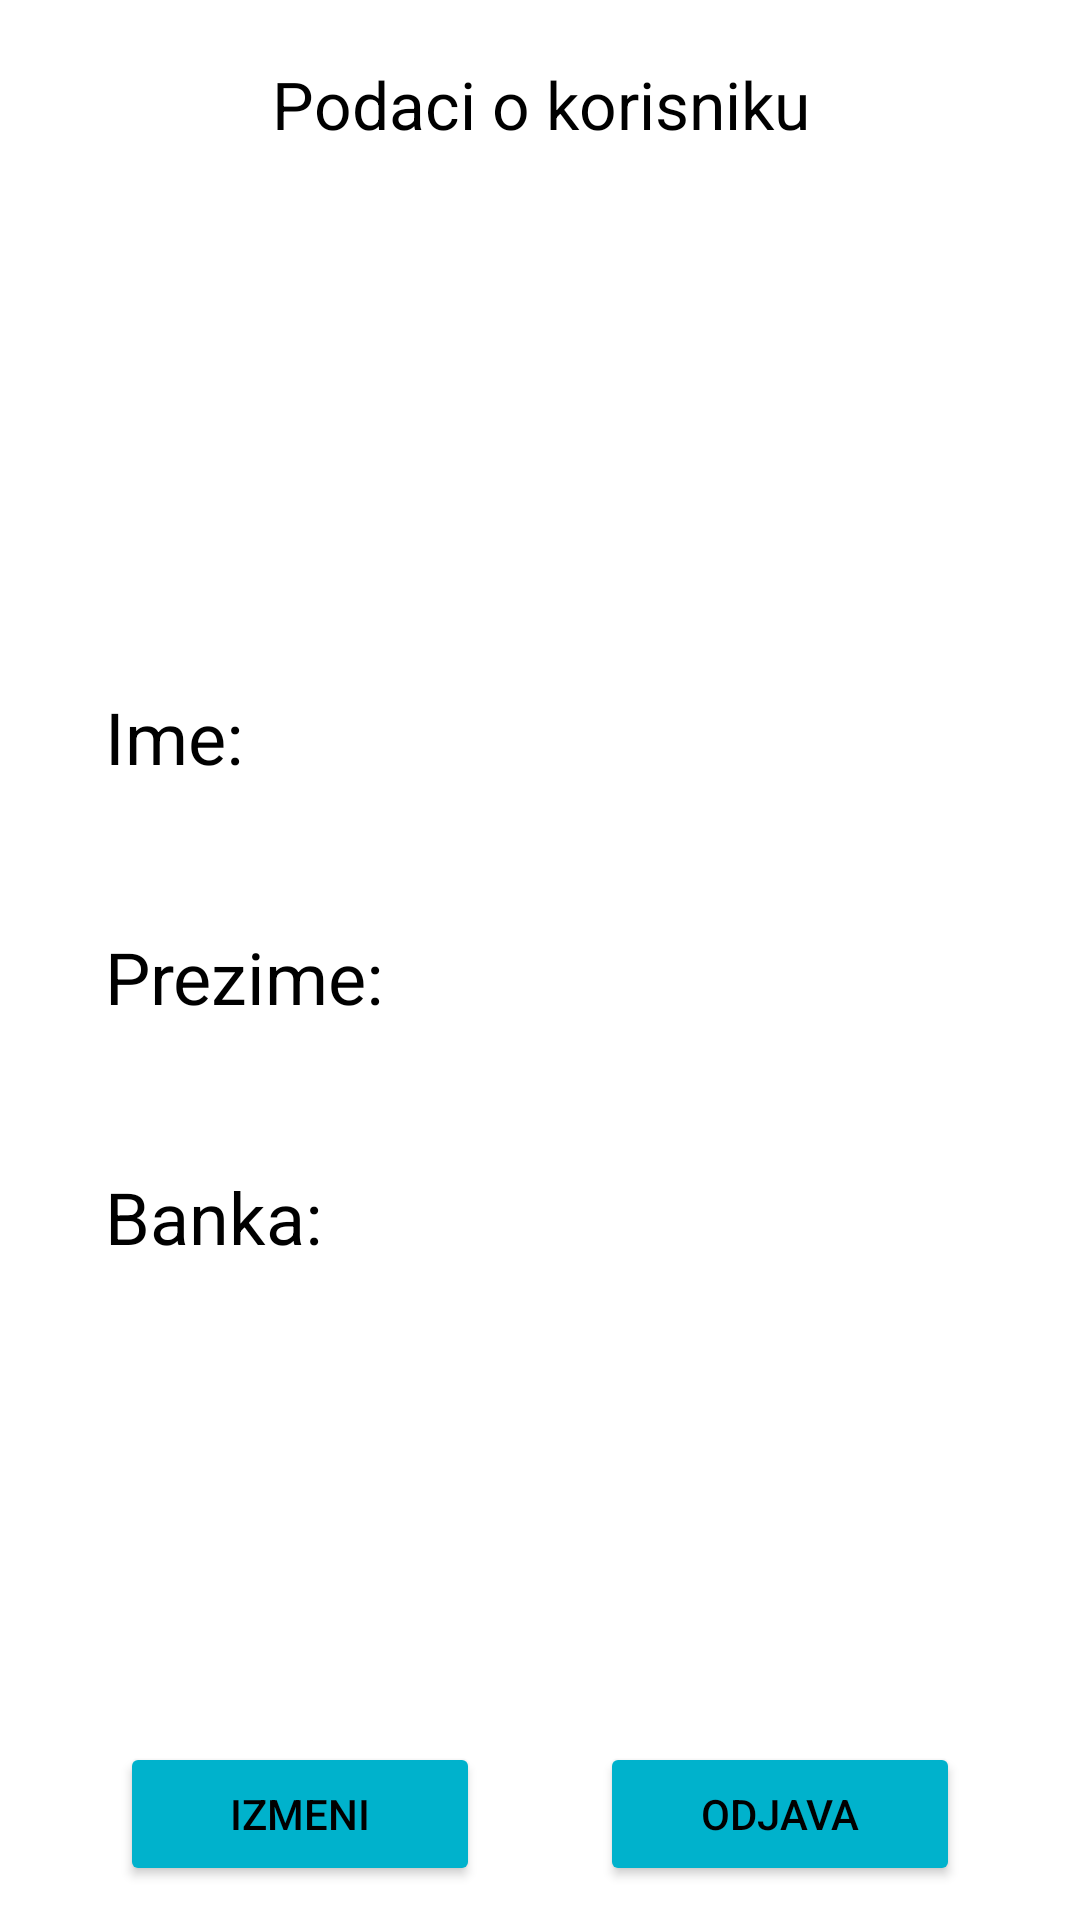

Write the Android layout XML for this screen, with the resource values it uses.
<!-- AndroidManifest.xml: application theme Theme.Rsrafprojekat1stefan_karaferovic_rn7719 -->
<!-- res/layout/fragment_account.xml -->
<?xml version="1.0" encoding="utf-8"?>
<androidx.constraintlayout.widget.ConstraintLayout xmlns:android="http://schemas.android.com/apk/res/android"
    xmlns:app="http://schemas.android.com/apk/res-auto"
    xmlns:tools="http://schemas.android.com/tools"
    android:layout_width="match_parent"
    android:layout_height="match_parent"
    tools:context=".activities.EditFinanceActivity">

    <TextView
        android:id="@+id/editTv"
        android:layout_width="300dp"
        android:layout_height="wrap_content"
        android:layout_marginVertical="20dp"
        android:text="@string/podaci_o_korisniku"
        android:textAlignment="center"
        android:textSize="22sp"
        app:layout_constraintBottom_toTopOf="@id/editDollar"
        app:layout_constraintEnd_toEndOf="parent"
        app:layout_constraintStart_toStartOf="parent"
        app:layout_constraintTop_toTopOf="parent" />

    <ImageView
        android:id="@+id/editDollar"
        style="@style/DollarSign"
        android:layout_width="80dp"
        android:layout_height="80dp"
        android:layout_marginVertical="20dp"
        android:src="@drawable/ic_dollar_black"
        app:layout_constraintEnd_toEndOf="parent"
        app:layout_constraintStart_toStartOf="parent"
        app:layout_constraintTop_toBottomOf="@id/editTv" />

    <LinearLayout
        android:id="@+id/editLinear"
        android:layout_width="match_parent"
        android:layout_height="wrap_content"
        android:layout_marginHorizontal="15dp"
        android:layout_marginVertical="40dp"
        android:orientation="vertical"
        android:padding="20dp"
        android:paddingHorizontal="50dp"
        app:layout_constraintEnd_toEndOf="parent"
        app:layout_constraintStart_toStartOf="parent"
        app:layout_constraintTop_toBottomOf="@id/editDollar">


        <LinearLayout
            android:layout_width="match_parent"
            android:layout_height="40dp"
            android:layout_marginVertical="20dp"
            android:orientation="horizontal">

            <TextView
                android:layout_width="100dp"
                android:layout_height="wrap_content"
                android:text="@string/ime_"
                android:textSize="24sp" />


            <TextView
                android:id="@+id/nameTv"
                android:layout_width="250dp"
                android:layout_height="match_parent"
                android:layout_marginStart="20dp"
                android:textSize="20sp" />

        </LinearLayout>

        <LinearLayout
            android:layout_width="match_parent"
            android:layout_height="40dp"
            android:layout_marginVertical="20dp"
            android:orientation="horizontal">

            <TextView
                android:layout_width="100dp"
                android:layout_height="wrap_content"
                android:text="@string/prezime_"
                android:textSize="24sp" />


            <TextView
                android:id="@+id/surnameTv"
                android:layout_width="250dp"
                android:layout_height="match_parent"
                android:layout_marginStart="20dp"
                android:textSize="20sp" />
        </LinearLayout>

        <LinearLayout
            android:layout_width="match_parent"
            android:layout_height="40dp"
            android:layout_marginVertical="20dp"
            android:orientation="horizontal">

            <TextView
                android:layout_width="100dp"
                android:layout_height="wrap_content"
                android:text="@string/banka"
                android:textSize="24sp" />

            <TextView
                android:id="@+id/bankTv"
                android:layout_width="250dp"
                android:layout_height="match_parent"
                android:layout_marginStart="20dp"
                android:textSize="20sp" />

        </LinearLayout>

    </LinearLayout>

    <Button
        android:id="@+id/cancelBtn"
        android:layout_width="120dp"
        android:layout_height="wrap_content"
        android:layout_marginTop="100dp"
        android:backgroundTint="@color/primaryDarkColor"
        android:text="@string/izmeni"
        app:layout_constraintBottom_toBottomOf="parent"
        app:layout_constraintEnd_toStartOf="@id/editBtn"
        app:layout_constraintStart_toStartOf="parent"
        app:layout_constraintTop_toBottomOf="@id/editLinear" />

    <Button
        android:id="@+id/editBtn"
        android:layout_width="120dp"
        android:layout_height="wrap_content"
        android:layout_marginTop="100dp"
        android:backgroundTint="@color/primaryDarkColor"
        android:text="@string/odjava"
        app:layout_constraintBottom_toBottomOf="parent"
        app:layout_constraintEnd_toEndOf="parent"
        app:layout_constraintStart_toEndOf="@id/cancelBtn"
        app:layout_constraintTop_toBottomOf="@id/editLinear" />

</androidx.constraintlayout.widget.ConstraintLayout>
<!-- resources referenced by this layout -->
<resources>
  <color name="primaryDarkColor">#00b2cc</color>
  <string name="banka">Banka:</string>
  <string name="ime_">Ime:</string>
  <string name="izmeni">Izmeni</string>
  <string name="odjava">Odjava</string>
  <string name="podaci_o_korisniku">Podaci o korisniku</string>
  <string name="prezime_">Prezime:</string>
  <style name="DollarSign" parent="Theme.Rsrafprojekat1stefan_karaferovic_rn7719">
          <item name="tint">@color/black</item>
      </style>
  <style name="Theme.Rsrafprojekat1stefan_karaferovic_rn7719" parent="Theme.MaterialComponents.DayNight.NoActionBar">
          
          <item name="colorPrimary">@color/primaryColor</item>
          <item name="colorPrimaryVariant">@color/primaryLightColor</item>
          <item name="colorOnPrimary">@color/primaryTextColor</item>
          
          <item name="colorSecondary">@color/secondaryColor</item>
          <item name="colorSecondaryVariant">@color/secondaryLightColor</item>
          <item name="colorOnSecondary">@color/secondaryTextColor</item>
          <item name="colorOnBackground">@color/black</item>
          
          <item name="android:statusBarColor" tools:targetApi="l">@color/primaryDarkColor</item>
          <item name="android:textColor">@color/black</item>
  
          
      </style>
  <color name="black">#000000</color>
  <color name="primaryColor">#00e5ff</color>
  <color name="primaryLightColor">#6effff</color>
  <color name="primaryTextColor">#ffffff</color>
  <color name="secondaryColor">#e53935</color>
  <color name="secondaryLightColor">#ff6f60</color>
  <color name="secondaryTextColor">#ffffff</color>
</resources>
